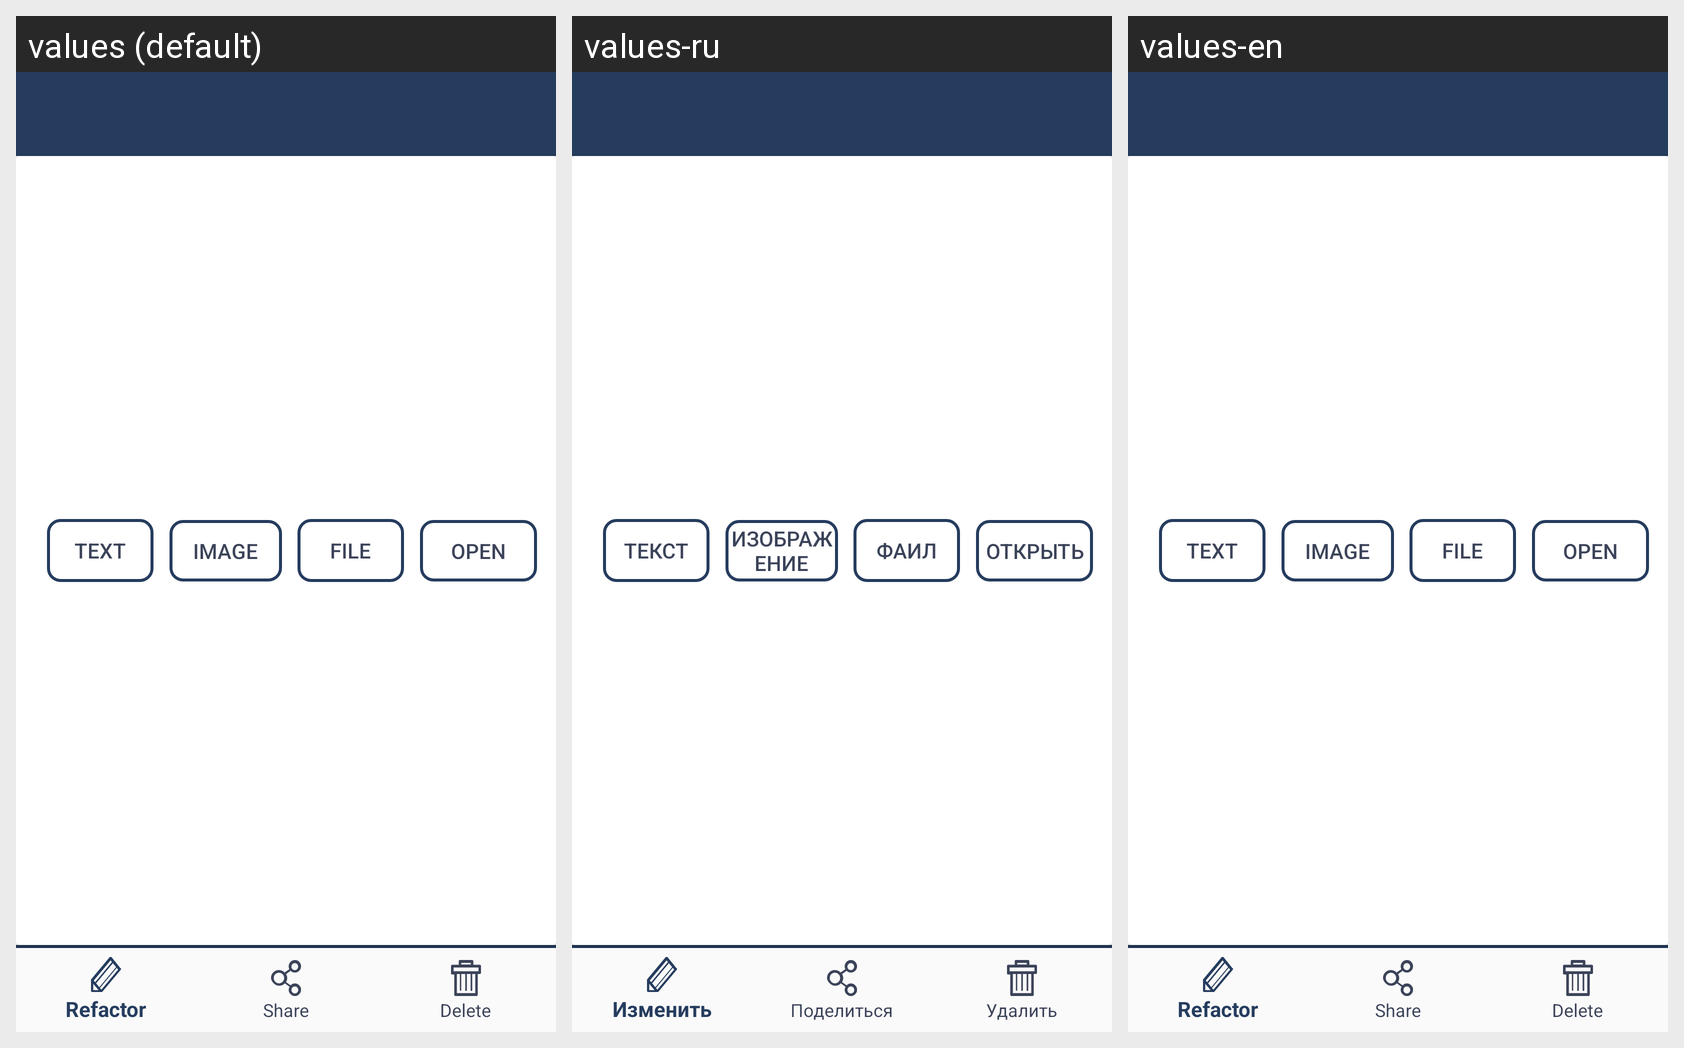

Here is an Android app screen in its default locale and in the app's own translations. Write out the translated-string differences for the strings that appear on this screen.
Android screen res/layout/activity_view_item.xml rendered under 3 locales, left to right: values (default), values-ru, values-en. Device: Nexus 5 (rendered at 1080×1920; each locale shown at half size, 540×960, under a caption strip naming it); theme AppTheme.
Strings drawn on this screen, with the default value and each locale's value (text and hints the layout hard-codes, and strings that could not be matched under every locale, appear in the picture but are not listed):

add_text
  values: Text
  values-ru: Текст
  values-en: Text

add_image
  values: Image
  values-ru: Изображение
  values-en: Image

add_existing
  values: Open
  values-ru: Открыть
  values-en: Open

add_file
  values: File
  values-ru: Фаил
  values-en: File
